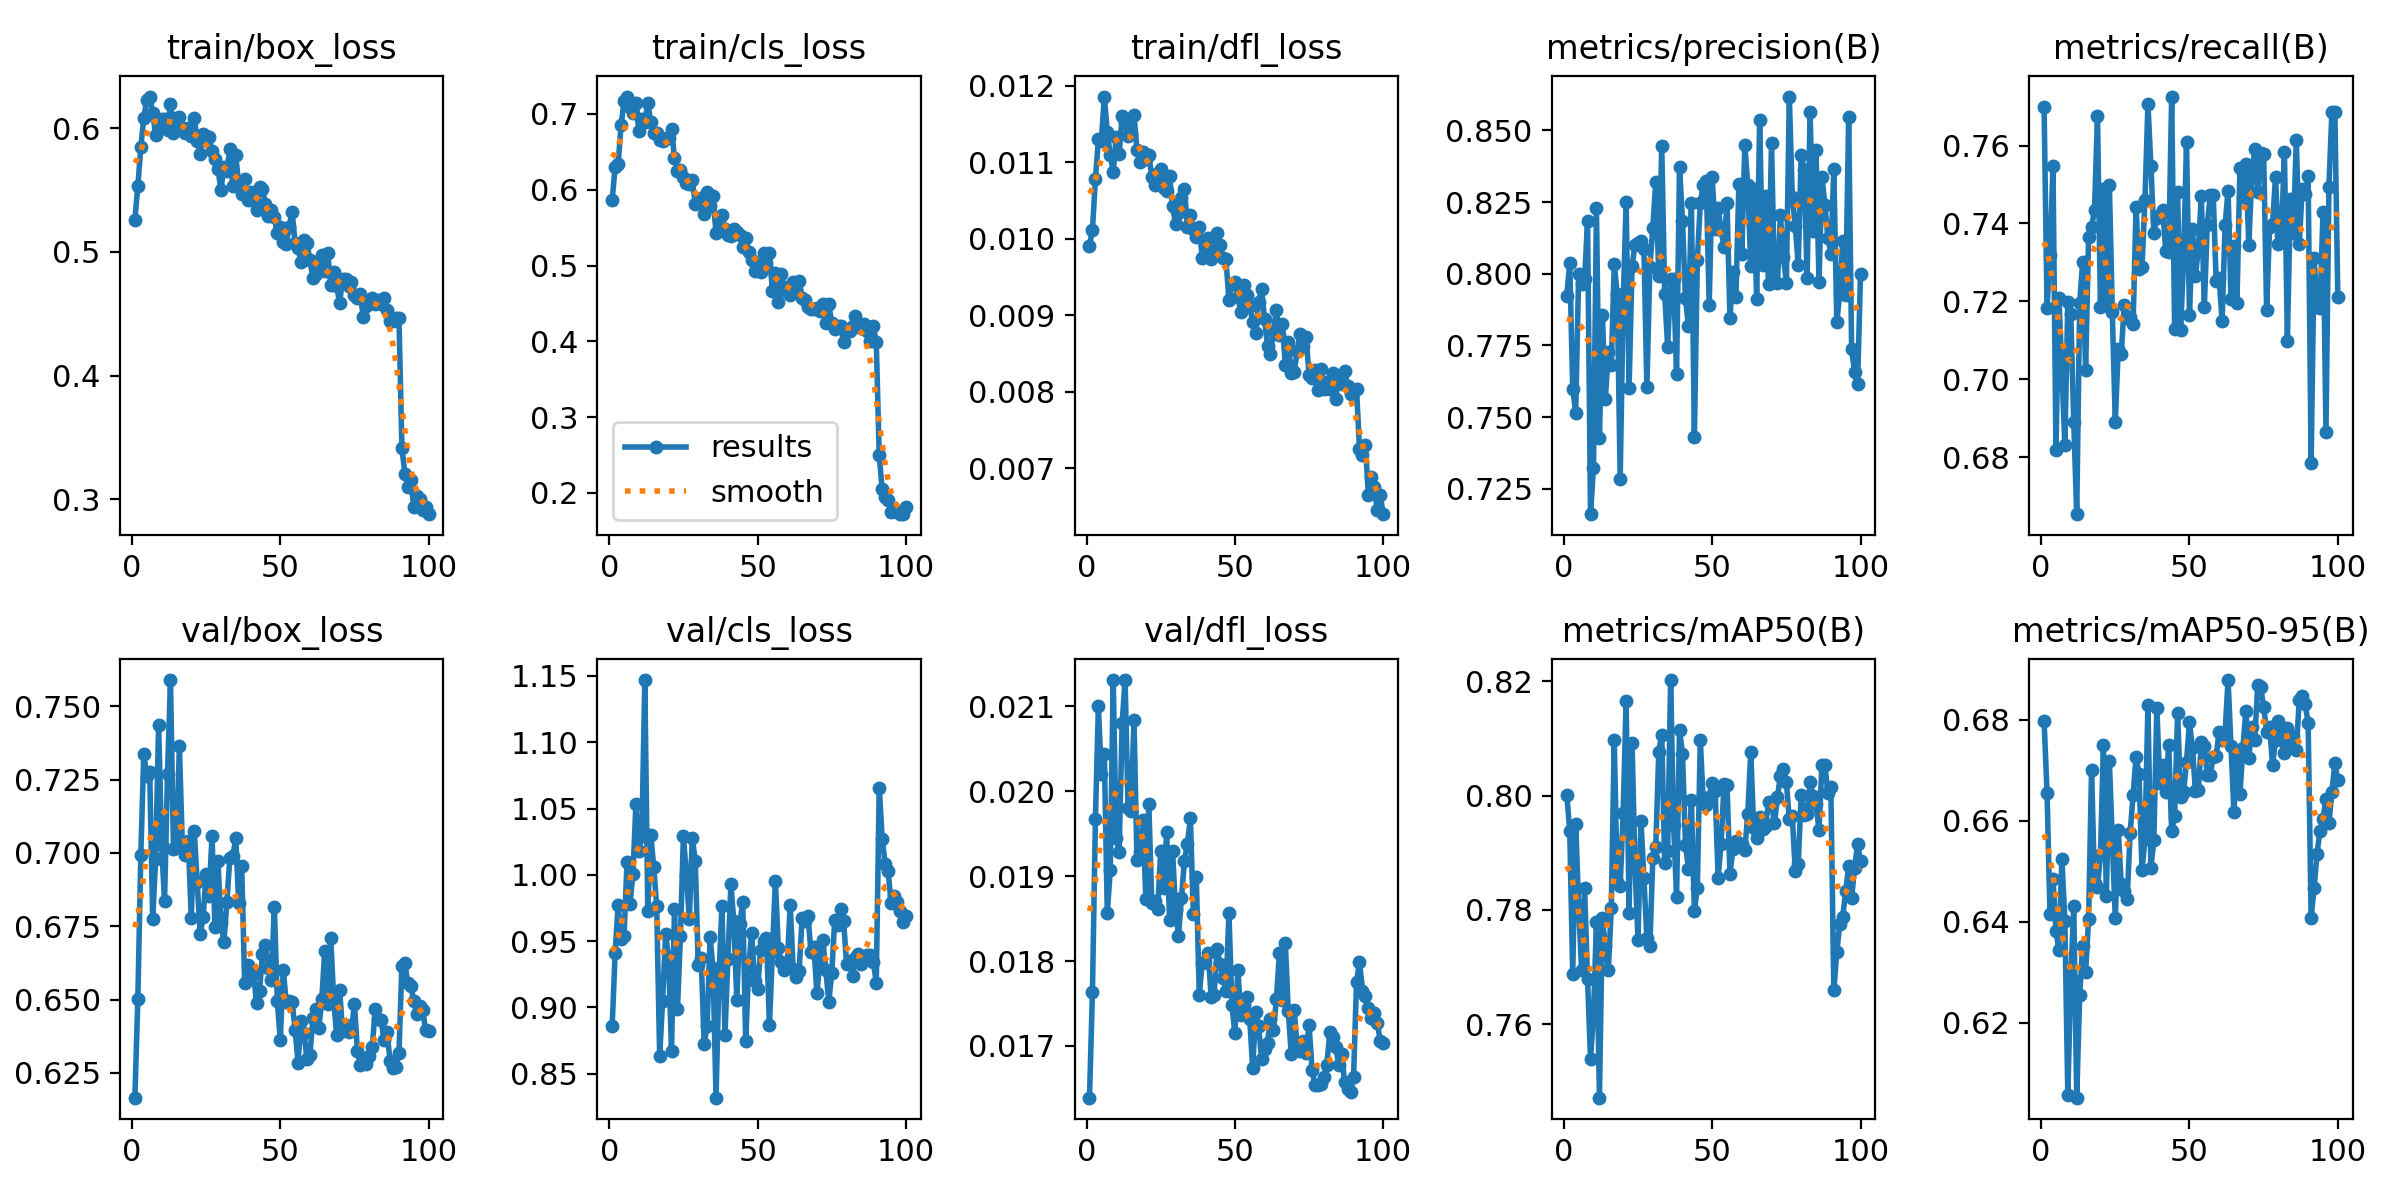

Data behind this chart, as committed beside it:
epoch, time, train/box_loss, train/cls_loss, train/dfl_loss, metrics/precision(B), metrics/recall(B), metrics/mAP50(B), metrics/mAP50-95(B), val/box_loss, val/cls_loss, val/dfl_loss, lr/pg0, lr/pg1, lr/pg2
1, 20, 0.5261, 0.5865, 0.00991, 0.7924, 0.77, 0.8001, 0.6799, 0.6166, 0.886, 0.01639, 0.0001377, 0.0001377, 0.0001377
2, 32.01, 0.5532, 0.6305, 0.01012, 0.8039, 0.7184, 0.7938, 0.6655, 0.6503, 0.9412, 0.01764, 0.0002739, 0.0002739, 0.0002739
3, 42.79, 0.5847, 0.6338, 0.01078, 0.7599, 0.7318, 0.7689, 0.6415, 0.6994, 0.9775, 0.01967, 0.0004074, 0.0004074, 0.0004074
4, 53.86, 0.6082, 0.6852, 0.0113, 0.7514, 0.7549, 0.7951, 0.6484, 0.7339, 0.9515, 0.021, 0.0004046, 0.0004046, 0.0004046
5, 65.69, 0.623, 0.717, 0.01128, 0.7998, 0.682, 0.7806, 0.6383, 0.726, 0.9536, 0.0202, 0.0004005, 0.0004005, 0.0004005
6, 78.01, 0.6256, 0.723, 0.01186, 0.7965, 0.721, 0.7695, 0.6344, 0.7275, 1.01, 0.02044, 0.0003964, 0.0003964, 0.0003964
7, 89.86, 0.6123, 0.7091, 0.01139, 0.798, 0.7024, 0.7838, 0.6525, 0.6774, 0.9781, 0.01857, 0.0003922, 0.0003922, 0.0003922
8, 102.3, 0.5946, 0.7015, 0.0111, 0.8184, 0.6831, 0.7679, 0.6403, 0.698, 1.001, 0.01907, 0.0003881, 0.0003881, 0.0003881
9, 113.7, 0.6016, 0.714, 0.01087, 0.7161, 0.7199, 0.754, 0.6057, 0.7437, 1.053, 0.02131, 0.000384, 0.000384, 0.000384
10, 125, 0.6077, 0.6775, 0.01133, 0.7323, 0.7167, 0.7617, 0.629, 0.7027, 1.018, 0.01945, 0.0003798, 0.0003798, 0.0003798
11, 137, 0.6073, 0.6938, 0.01111, 0.8228, 0.6892, 0.7778, 0.6431, 0.6835, 1.03, 0.01929, 0.0003757, 0.0003757, 0.0003757
12, 148.8, 0.5986, 0.6889, 0.0116, 0.7425, 0.6654, 0.7472, 0.6052, 0.727, 1.147, 0.0208, 0.0003716, 0.0003716, 0.0003716
13, 160.4, 0.6195, 0.715, 0.01153, 0.7857, 0.7196, 0.7786, 0.6256, 0.7589, 0.9729, 0.02131, 0.0003675, 0.0003675, 0.0003675
14, 172.3, 0.5957, 0.6895, 0.01135, 0.7564, 0.7301, 0.7737, 0.6353, 0.7014, 1.03, 0.0198, 0.0003633, 0.0003633, 0.0003633
15, 184, 0.6085, 0.6751, 0.01137, 0.7725, 0.7024, 0.7695, 0.6301, 0.7015, 1.006, 0.01977, 0.0003592, 0.0003592, 0.0003592
16, 195.9, 0.6086, 0.6748, 0.01162, 0.7681, 0.7364, 0.7804, 0.6405, 0.7363, 0.9765, 0.02084, 0.0003551, 0.0003551, 0.0003551
17, 207.9, 0.6003, 0.665, 0.01116, 0.8033, 0.7391, 0.8096, 0.6701, 0.7023, 0.8634, 0.01919, 0.0003509, 0.0003509, 0.0003509
18, 219.4, 0.5959, 0.6645, 0.01101, 0.7931, 0.7435, 0.7848, 0.6477, 0.6993, 0.9052, 0.01929, 0.0003468, 0.0003468, 0.0003468
19, 231, 0.6003, 0.6683, 0.01113, 0.7285, 0.7676, 0.7842, 0.647, 0.704, 0.9551, 0.01966, 0.0003427, 0.0003427, 0.0003427
20, 242.4, 0.5937, 0.6679, 0.01105, 0.7895, 0.7185, 0.797, 0.6532, 0.6779, 0.9378, 0.01873, 0.0003386, 0.0003386, 0.0003386
21, 253.8, 0.6084, 0.6806, 0.0111, 0.8249, 0.749, 0.8165, 0.6751, 0.7076, 0.8674, 0.01985, 0.0003344, 0.0003344, 0.0003344
22, 265.2, 0.5896, 0.6416, 0.01081, 0.7602, 0.719, 0.7795, 0.6452, 0.6902, 0.9744, 0.01868, 0.0003303, 0.0003303, 0.0003303
23, 276.6, 0.5795, 0.6252, 0.01071, 0.8027, 0.7499, 0.8091, 0.6719, 0.6722, 0.8989, 0.01871, 0.0003262, 0.0003262, 0.0003262
24, 288.3, 0.5953, 0.6262, 0.01086, 0.8101, 0.7172, 0.7876, 0.656, 0.678, 0.9535, 0.01861, 0.000322, 0.000322, 0.000322
25, 300.1, 0.5933, 0.6166, 0.01091, 0.8106, 0.6891, 0.7748, 0.6407, 0.6929, 1.029, 0.0193, 0.0003179, 0.0003179, 0.0003179
26, 311.9, 0.5926, 0.6094, 0.01066, 0.8113, 0.7079, 0.7955, 0.6582, 0.6853, 0.9999, 0.01886, 0.0003138, 0.0003138, 0.0003138
27, 323.7, 0.5813, 0.6083, 0.01063, 0.8085, 0.7065, 0.7855, 0.6475, 0.7059, 0.9668, 0.01952, 0.0003097, 0.0003097, 0.0003097
28, 335.5, 0.5754, 0.6126, 0.01082, 0.7603, 0.719, 0.775, 0.6461, 0.6746, 1.028, 0.01848, 0.0003055, 0.0003055, 0.0003055
29, 347.3, 0.5668, 0.5816, 0.01043, 0.8024, 0.7157, 0.7738, 0.6445, 0.6972, 1.01, 0.0193, 0.0003014, 0.0003014, 0.0003014
30, 359, 0.5503, 0.5849, 0.0102, 0.8161, 0.7159, 0.7891, 0.6576, 0.6762, 0.9322, 0.0186, 0.0002973, 0.0002973, 0.0002973
31, 370.8, 0.5683, 0.589, 0.01034, 0.832, 0.7142, 0.7911, 0.6651, 0.6695, 0.9369, 0.0183, 0.0002932, 0.0002932, 0.0002932
32, 382.9, 0.5655, 0.5686, 0.01053, 0.7994, 0.7443, 0.8076, 0.6727, 0.6831, 0.8728, 0.01874, 0.000289, 0.000289, 0.000289
33, 394.5, 0.583, 0.5967, 0.01065, 0.8447, 0.7283, 0.8106, 0.6693, 0.6983, 0.8859, 0.01918, 0.0002849, 0.0002849, 0.0002849
34, 406.1, 0.553, 0.5787, 0.01015, 0.7929, 0.7287, 0.7882, 0.6503, 0.6988, 0.9529, 0.01938, 0.0002808, 0.0002808, 0.0002808
35, 417.8, 0.578, 0.5916, 0.01031, 0.7745, 0.7461, 0.7904, 0.6564, 0.7051, 0.9295, 0.01968, 0.0002766, 0.0002766, 0.0002766
36, 429.4, 0.5546, 0.5423, 0.01013, 0.7981, 0.7707, 0.8202, 0.6829, 0.6828, 0.8319, 0.01855, 0.0002725, 0.0002725, 0.0002725
37, 441, 0.5465, 0.5603, 0.01002, 0.7982, 0.7548, 0.7948, 0.6508, 0.6954, 0.9241, 0.01899, 0.0002684, 0.0002684, 0.0002684
38, 452.7, 0.5591, 0.5661, 0.01015, 0.7649, 0.7375, 0.7823, 0.6562, 0.6557, 0.9768, 0.0176, 0.0002643, 0.0002643, 0.0002643
39, 464.4, 0.5419, 0.5485, 0.00975, 0.8374, 0.7414, 0.8115, 0.6825, 0.6616, 0.8791, 0.01798, 0.0002601, 0.0002601, 0.0002601
40, 475.9, 0.5484, 0.5401, 0.0098, 0.8185, 0.7422, 0.8073, 0.6675, 0.658, 0.9363, 0.01799, 0.000256, 0.000256, 0.000256
41, 487.6, 0.5414, 0.5388, 0.01001, 0.7914, 0.7433, 0.7914, 0.6711, 0.6592, 0.9927, 0.01809, 0.0002519, 0.0002519, 0.0002519
42, 499.3, 0.5339, 0.5477, 0.00974, 0.7818, 0.7329, 0.7872, 0.6658, 0.6487, 0.9651, 0.01758, 0.0002477, 0.0002477, 0.0002477
43, 510.7, 0.5521, 0.5442, 0.00984, 0.8246, 0.7326, 0.7992, 0.6751, 0.6529, 0.9058, 0.0176, 0.0002436, 0.0002436, 0.0002436
44, 522.3, 0.5508, 0.5403, 0.01007, 0.7431, 0.7726, 0.7798, 0.6579, 0.6656, 0.9627, 0.01814, 0.0002395, 0.0002395, 0.0002395
45, 533.7, 0.5388, 0.5248, 0.00992, 0.8049, 0.7129, 0.7838, 0.661, 0.6686, 0.9795, 0.01797, 0.0002354, 0.0002354, 0.0002354
46, 545, 0.5289, 0.5359, 0.00975, 0.8248, 0.748, 0.8098, 0.6815, 0.6607, 0.8748, 0.0178, 0.0002312, 0.0002312, 0.0002312
47, 556.4, 0.5341, 0.5175, 0.00973, 0.8311, 0.7127, 0.7987, 0.6648, 0.6567, 0.9298, 0.01765, 0.0002271, 0.0002271, 0.0002271
48, 567.9, 0.528, 0.5079, 0.0092, 0.8324, 0.7303, 0.7984, 0.6656, 0.6816, 0.9563, 0.01857, 0.000223, 0.000223, 0.000223
49, 579.5, 0.5151, 0.4924, 0.00941, 0.789, 0.7609, 0.7997, 0.6718, 0.6494, 0.9197, 0.01748, 0.0002188, 0.0002188, 0.0002188
50, 591.1, 0.5199, 0.5019, 0.00944, 0.8338, 0.7166, 0.8021, 0.6796, 0.6362, 0.9136, 0.01715, 0.0002147, 0.0002147, 0.0002147
51, 602.6, 0.5082, 0.4909, 0.00924, 0.8157, 0.7386, 0.8008, 0.6745, 0.6602, 0.9429, 0.0179, 0.0002106, 0.0002106, 0.0002106
52, 614.1, 0.506, 0.517, 0.00904, 0.8231, 0.7265, 0.7857, 0.666, 0.6492, 0.9502, 0.01736, 0.0002065, 0.0002065, 0.0002065
53, 625.5, 0.5204, 0.5028, 0.00939, 0.8153, 0.7336, 0.7915, 0.6662, 0.6496, 0.9524, 0.01748, 0.0002023, 0.0002023, 0.0002023
54, 637, 0.5326, 0.5168, 0.00926, 0.8094, 0.747, 0.8021, 0.6756, 0.6492, 0.8868, 0.01758, 0.0001982, 0.0001982, 0.0001982
55, 648.5, 0.5068, 0.4661, 0.00912, 0.8247, 0.7185, 0.8018, 0.6747, 0.6397, 0.9416, 0.01732, 0.0001941, 0.0001941, 0.0001941
56, 660, 0.503, 0.4901, 0.00891, 0.7846, 0.7397, 0.7863, 0.6691, 0.6285, 0.9956, 0.01674, 0.0001899, 0.0001899, 0.0001899
57, 671.5, 0.4914, 0.4524, 0.00877, 0.8006, 0.7472, 0.7906, 0.6691, 0.6428, 0.9445, 0.0174, 0.0001858, 0.0001858, 0.0001858
58, 683.1, 0.5093, 0.489, 0.00918, 0.792, 0.7474, 0.7921, 0.6727, 0.6388, 0.9342, 0.01723, 0.0001817, 0.0001817, 0.0001817
59, 694.8, 0.507, 0.4681, 0.00934, 0.8312, 0.7252, 0.7913, 0.6729, 0.6296, 0.9279, 0.01685, 0.0001776, 0.0001776, 0.0001776
60, 706.5, 0.4934, 0.4713, 0.00895, 0.807, 0.7261, 0.7915, 0.6776, 0.6312, 0.9322, 0.01696, 0.0001734, 0.0001734, 0.0001734
... 40 more rows
